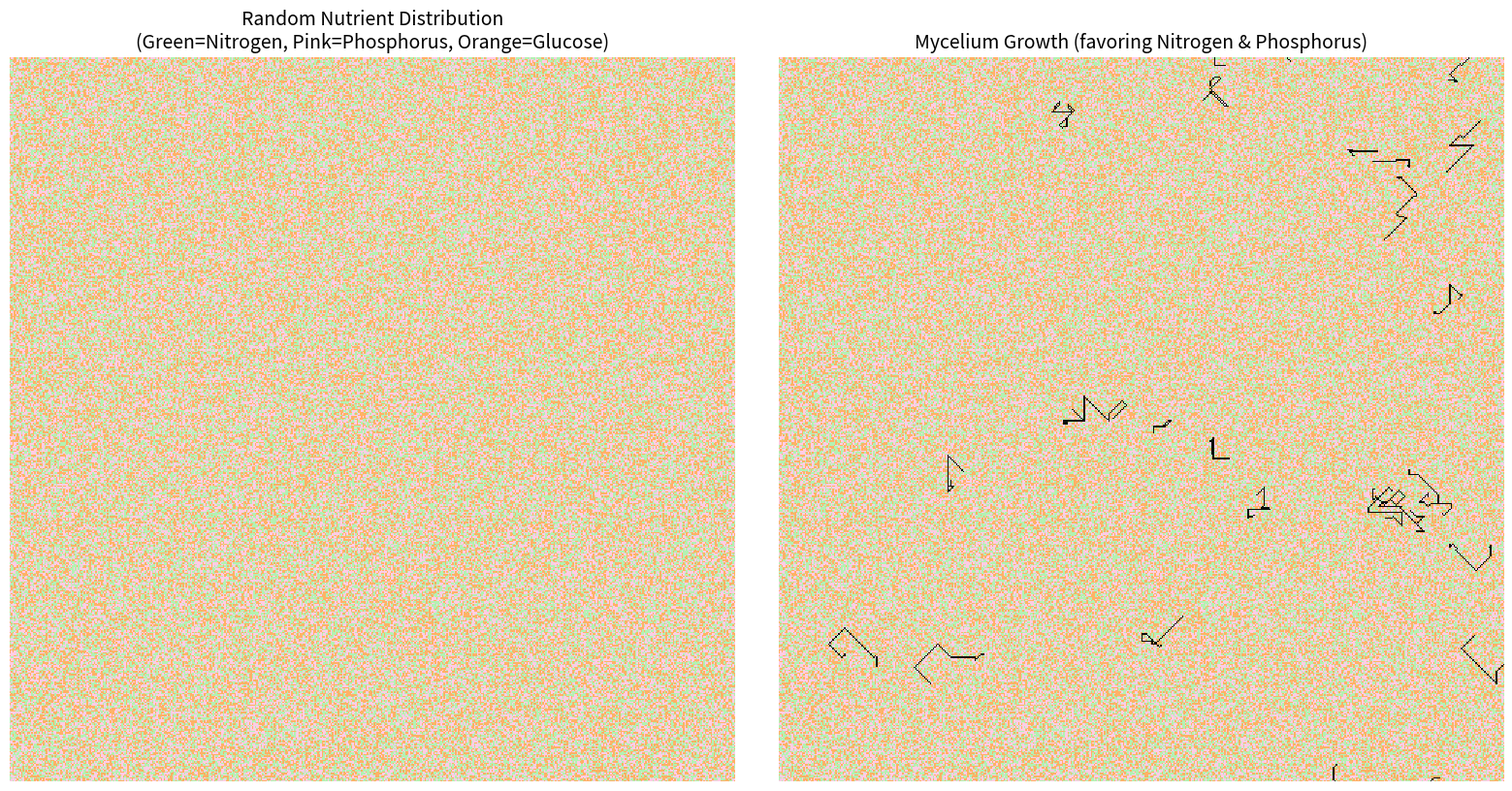
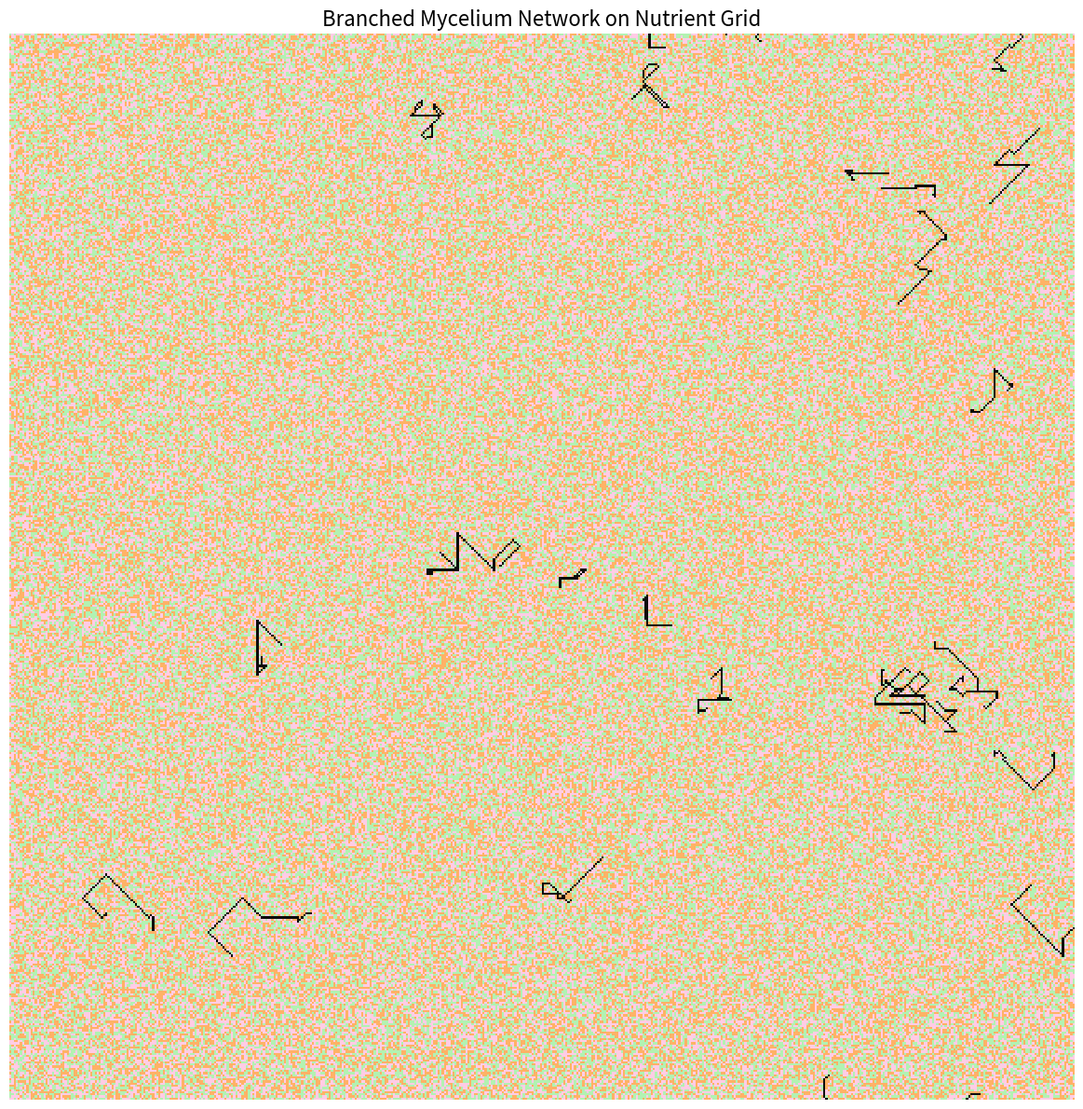

The matplotlib source for these figures, in order:
import matplotlib.pyplot as plt
import numpy as np

# Grid parameters
grid_size = 500
steps = 100

# Initialize nutrient grid - each cell randomly assigned one nutrient type
# 0 = nitrogen, 1 = phosphorus, 2 = glucose
nutrient_grid = np.random.randint(0, 3, size=(grid_size, grid_size))

# Create color grid for visualization
def create_nutrient_image(nutrient_grid):
    image = np.zeros((grid_size, grid_size, 3))
    # Nitrogen = light green
    nitrogen_mask = nutrient_grid == 0
    image[nitrogen_mask] = [0.7, 0.95, 0.7]
    
    # Phosphorus = light pink
    phosphorus_mask = nutrient_grid == 1
    image[phosphorus_mask] = [1.0, 0.8, 0.9]
    
    # Glucose = orange
    glucose_mask = nutrient_grid == 2
    image[glucose_mask] = [1.0, 0.7, 0.4]
    
    return image

# Initialize mycelium grid
mycelium = np.zeros((grid_size, grid_size))
# Randomly disperse 30 spores
num_spores = 30
spore_positions = []
spore_directions = []
for _ in range(num_spores):
    spore_y = np.random.randint(0, grid_size)
    spore_x = np.random.randint(0, grid_size)
    mycelium[spore_y, spore_x] = 1
    spore_positions.append((spore_y, spore_x))
    # Assign each spore a random direction
    directions = [(-1, 0), (1, 0), (0, -1), (0, 1), (-1, -1), (-1, 1), (1, -1), (1, 1)]
    spore_directions.append(directions[np.random.randint(0, len(directions))])

# Growth function with random walk in assigned direction per spore
def grow_mycelium(mycelium, nutrient_grid, spore_positions, spore_directions, steps=50):
    # Track the tip of each filament
    filament_tips = [(y, x, dy, dx) for (y, x), (dy, dx) in zip(spore_positions, spore_directions)]
    
    for step in range(steps):
        new_tips = []
        
        for y, x, dy, dx in filament_tips:
            # Random walk: occasionally change direction slightly
            if np.random.rand() < 0.1:  # 10% chance to adjust direction
                # Small random adjustment
                directions = [(-1, 0), (1, 0), (0, -1), (0, 1), (-1, -1), (-1, 1), (1, -1), (1, 1)]
                dy, dx = directions[np.random.randint(0, len(directions))]
            
            # Try to grow in the assigned direction
            ny, nx = y + dy, x + dx
            
            # Check bounds
            if 0 <= ny < grid_size and 0 <= nx < grid_size:
                # Check if already occupied
                if mycelium[ny, nx] == 0:
                    # Growth probability based on nutrient type
                    nutrient_type = nutrient_grid[ny, nx]
                    if nutrient_type == 0:  # Nitrogen - high preference
                        growth_prob = 0.8
                    elif nutrient_type == 1:  # Phosphorus - high preference
                        growth_prob = 0.8
                    else:  # Glucose - lower preference
                        growth_prob = 0.3
                    
                    if np.random.rand() < growth_prob:
                        mycelium[ny, nx] = 1
                        new_tips.append((ny, nx, dy, dx))
                    else:
                        # Keep trying from the same position
                        new_tips.append((y, x, dy, dx))
                else:
                    # Keep trying from the same position
                    new_tips.append((y, x, dy, dx))
            else:
                # Hit boundary, stop this filament
                pass
        
        filament_tips = new_tips
        
        if len(filament_tips) == 0:
            break
    
    return mycelium

# Grow mycelium
mycelium = grow_mycelium(mycelium, nutrient_grid, spore_positions, spore_directions, steps=steps)

# Create visualization
nutrient_image = create_nutrient_image(nutrient_grid)

# Create combined image with mycelium overlay
combined = nutrient_image.copy()
mycelium_mask = mycelium > 0
combined[mycelium_mask] = [0.05, 0.05, 0.05]  # Dark mycelium

# Display results
fig, axes = plt.subplots(1, 2, figsize=(16, 8))

# Plot nutrients only
axes[0].imshow(nutrient_image, interpolation='nearest')
axes[0].set_title('Random Nutrient Distribution\n(Green=Nitrogen, Pink=Phosphorus, Orange=Glucose)', fontsize=14)
axes[0].axis('off')

# Plot with mycelium
axes[1].imshow(combined, interpolation='nearest')
axes[1].set_title('Mycelium Growth (favoring Nitrogen & Phosphorus)', fontsize=14)
axes[1].axis('off')

plt.tight_layout()
plt.show()

# Create a larger detailed view
fig2, ax = plt.subplots(figsize=(12, 12))
ax.imshow(combined, interpolation='nearest')
ax.set_title('Branched Mycelium Network on Nutrient Grid', fontsize=16)
ax.axis('off')
plt.tight_layout()
plt.show()
